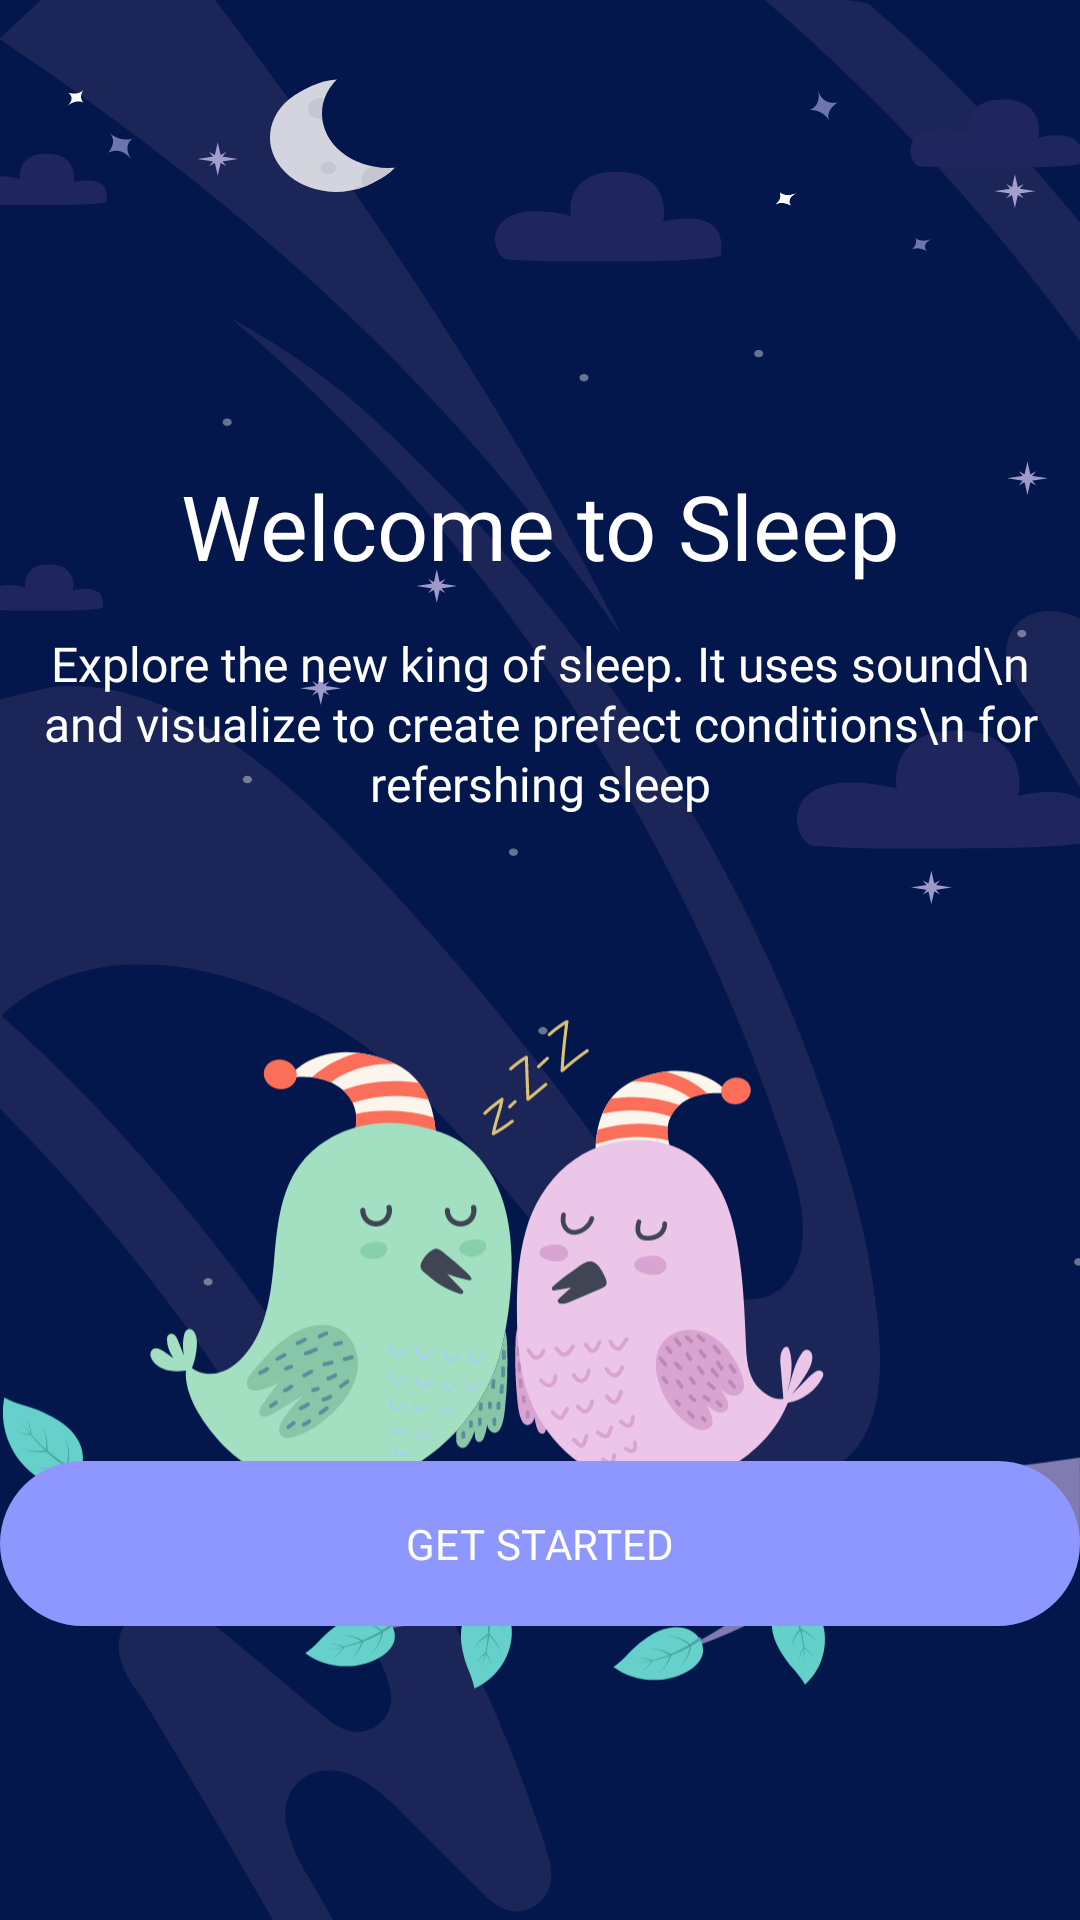

Produce the Android XML layout that renders to this screen, including the resource entries it uses.
<!-- AndroidManifest.xml: application theme Theme.SilentMoon -->
<!-- res/layout/fragment_welcome_sleep_screen.xml -->
<?xml version="1.0" encoding="utf-8"?>
<androidx.constraintlayout.widget.ConstraintLayout xmlns:android="http://schemas.android.com/apk/res/android"
    xmlns:tools="http://schemas.android.com/tools"
    android:layout_width="match_parent"
    android:layout_height="match_parent"
    xmlns:app="http://schemas.android.com/apk/res-auto"
    android:background="@drawable/sleep_background"
    tools:context=".fragments.WelcomeSleepScreen">

    <TextView
        android:id="@+id/tv_Greeting"
        android:layout_width="wrap_content"
        android:layout_height="wrap_content"
        android:text="Welcome to Sleep"
        android:textColor="@color/white"
        android:textSize="30sp"
        android:fontFamily="@font/helveticaneuebold"
        app:layout_constraintStart_toStartOf="parent"
        app:layout_constraintEnd_toEndOf="parent"
        app:layout_constraintTop_toTopOf="parent"
        android:layout_marginTop="155dp"
        />
    <TextView
        android:id="@+id/tv_greeting_desc"
        android:layout_width="wrap_content"
        android:layout_height="wrap_content"
        android:text="Explore the new king of sleep. It uses sound\n and visualize to create prefect conditions\n for refershing sleep"
        android:gravity="center"
        android:lineHeight="20sp"
        android:textColor="@color/white"
        android:textSize="16sp"
        android:fontFamily="@font/helveticaneuelight"
        app:layout_constraintTop_toBottomOf="@id/tv_Greeting"
        app:layout_constraintStart_toStartOf="parent"
        app:layout_constraintEnd_toEndOf="parent"
        android:layout_marginTop="15dp"
        />
    <ImageView
        android:id="@+id/IV_sleep_welcome_illustration"
        android:layout_width="wrap_content"
        android:layout_height="wrap_content"
        android:src="@drawable/sleep_welcome_illustration"
        app:layout_constraintTop_toBottomOf="@id/tv_greeting_desc"
        app:layout_constraintEnd_toEndOf="parent"
        android:layout_marginTop="64dp"
        />
    <com.google.android.material.button.MaterialButton
        android:id="@+id/btn_get_started"
        android:layout_width="wrap_content"
        android:layout_height="wrap_content"
        app:layout_constraintBottom_toBottomOf="parent"
        app:layout_constraintStart_toStartOf="parent"
        app:layout_constraintEnd_toEndOf="parent"
        android:layout_marginBottom="94dp"
        android:minWidth="374dp"
        android:minHeight="63dp"
        android:textColor="@color/white"
        android:text="GET STARTED"
        android:fontFamily="@font/helveticaneuemedium"
        />

</androidx.constraintlayout.widget.ConstraintLayout>
<!-- resources referenced by this layout -->
<resources>
  <color name="white">#FFFFFFFF</color>
  <!-- drawable sleep_background: vector/xml drawable (drawable, 15558 chars, omitted) -->
  <!-- drawable sleep_welcome_illustration: vector/xml drawable (drawable, 87354 chars, omitted) -->
  <style name="Theme.SilentMoon" parent="Base.Theme.SilentMoon" />
  <style name="Base.Theme.SilentMoon" parent="Theme.Material3.DayNight.NoActionBar">
          <item name="android:windowBackground">@color/white</item>
          <item name="colorPrimary">@color/blue</item>
          <item name="android:windowLightStatusBar">true</item>
          <item name="statusBarBackground">@color/white</item>
          <item name="android:statusBarColor">@color/white</item>
          <item name="android:windowIsTranslucent">true</item>
      </style>
  <color name="blue">#8E97FD</color>
</resources>
